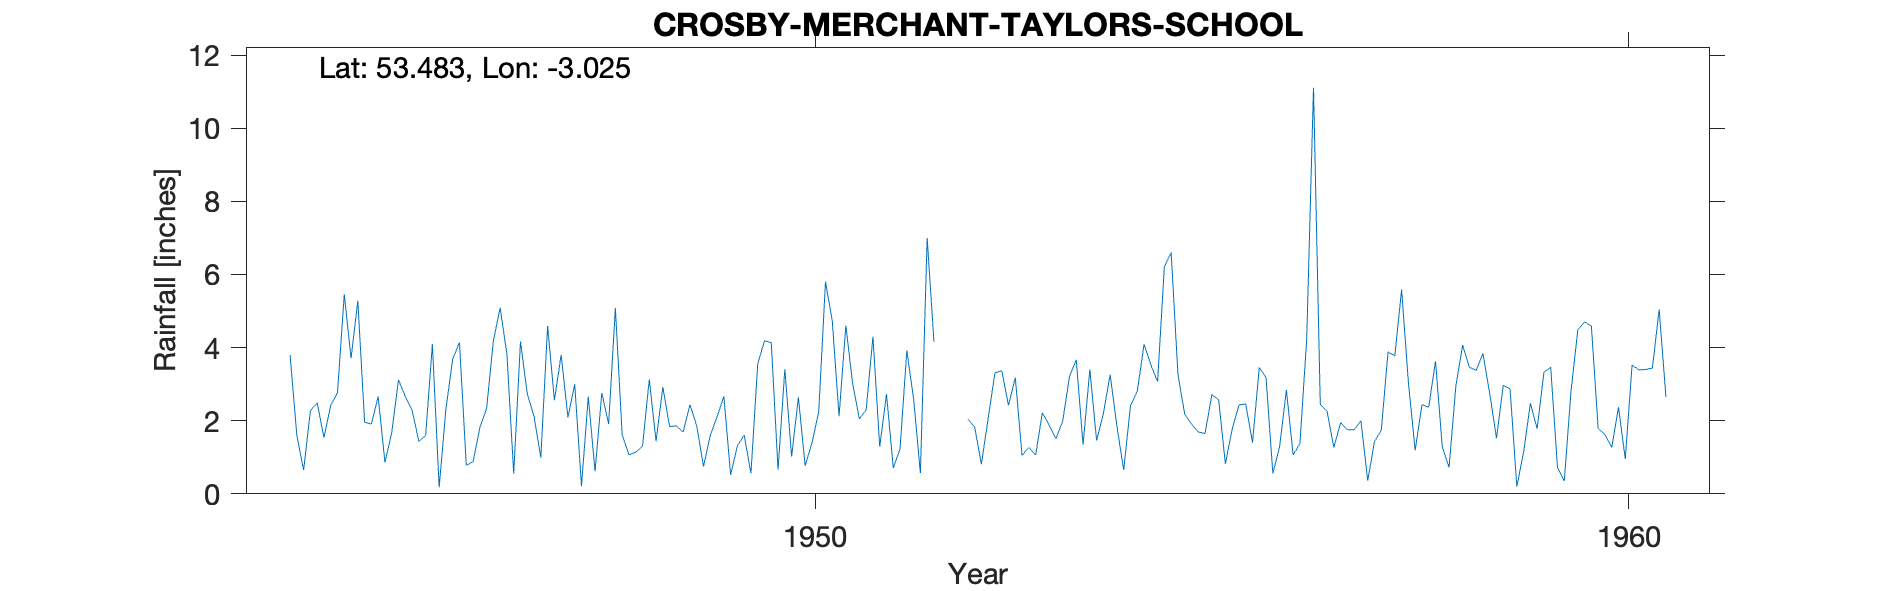

The data file committed next to this chart (first rows):
CROSBY (MERCHANT TAYLORS SCHOOL), , , , , , , , , , , , , , , , , , , , 
Grid ref, SJ321990, Long, -3.025, Lat, 53.48, Elevation, 30, ft, , , , , , , , , , , , 
Station no, 2806/3, , , , , , , , , , , , , , , , , , , 
, 1941, 1942, 1943, 1944, 1945, 1946, 1947, 1948, 1949, 1950, 1951, 1952, 1953, 1954, 1955, 1956, 1957, 1958, 1959, 1960
January, , , , 3.8, 1.91, 3.69, 2.12, 5.08, 1.86, 0.66, 2.05, , 1.05, 2.2, 2.18, 3.18, 1.75, 2.37, 2.87, 4.59
February, , , , 1.6, 2.66, 4.14, 0.99, 1.61, 0.75, 3.41, 2.3, , 1.27, 3.26, 1.91, 0.56, 1.75, 3.63, 0.2, 1.79
March, , , , 0.65, 0.86, 0.78, 4.59, 1.07, 1.6, 1.02, 4.3, , 1.06, 1.84, 1.69, 1.29, 2, 1.28, 1.14, 1.62
April, , , , 2.27, 1.67, 0.88, 2.56, 1.14, 2.11, 2.64, 1.29, , 2.22, 0.65, 1.65, 2.84, 0.36, 0.72, 2.48, 1.27
May, , , , 2.49, 3.12, 1.81, 3.8, 1.3, 2.67, 0.77, 2.73, 2.04, 1.88, 2.41, 2.71, 1.06, 1.43, 2.94, 1.78, 2.37
June, , , , 1.54, 2.66, 2.34, 2.09, 3.13, 0.52, 1.39, 0.71, 1.83, 1.51, 2.81, 2.58, 1.38, 1.74, 4.07, 3.33, 0.95
July, , , , 2.42, 2.29, 4.19, 3, 1.44, 1.31, 2.24, 1.23, 0.81, 1.99, 4.09, 0.82, 4.24, 3.88, 3.46, 3.46, 3.52
August, , , , 2.77, 1.44, 5.09, 0.21, 2.92, 1.61, 5.8, 3.92, 2.06, 3.21, 3.53, 1.77, 11.11, 3.77, 3.38, 0.72, 3.39
September, , , , 5.46, 1.59, 3.81, 2.66, 1.84, 0.56, 4.73, 2.59, 3.31, 3.67, 3.07, 2.43, 2.45, 5.59, 3.84, 0.35, 3.4
October, , , , 3.71, 4.09, 0.55, 0.62, 1.86, 3.55, 2.12, 0.57, 3.37, 1.34, 6.22, 2.46, 2.26, 3.05, 2.75, 2.82, 3.44
November, , , , 5.28, 0.18, 4.17, 2.76, 1.69, 4.19, 4.6, 7, 2.42, 3.4, 6.6, 1.4, 1.27, 1.19, 1.52, 4.49, 5.04
December, , , , 1.96, 2.33, 2.73, 1.91, 2.44, 4.13, 3.02, 4.16, 3.18, 1.46, 3.27, 3.46, 1.95, 2.44, 2.97, 4.7, 2.65
Total, , , , 33.95, 24.8, 34.18, 27.31, 25.52, 24.86, 32.4, 32.85, , 24.06, 39.95, 25.06, 33.59, 28.95, 32.93, 28.34, 34.03
